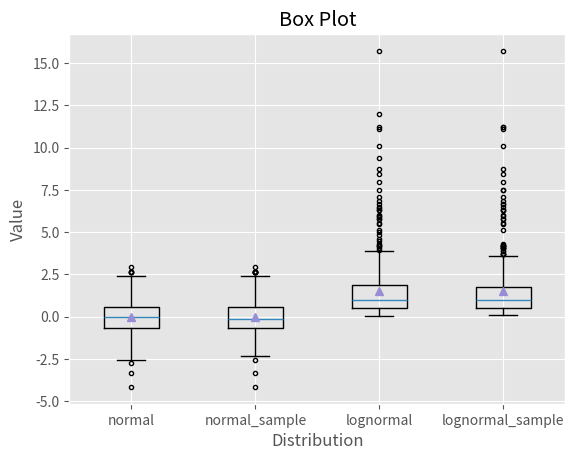

Recreate this plot in Python.
'''
Created on 2019. 7. 24.

[redacted]

plotex2.py : 임의의 값으로 그래프 그릭. numpy
'''
import matplotlib.pyplot as plt
import numpy as np

plt.style.use("ggplot")
N = 500

normal = np.random.normal(loc=0.0, scale=1.0, size=N)
lognormal = np.random.lognormal(mean=0.0, sigma=1.0, size=N)
index_value = np.random.random_integers(low=0, high=N-1, size=N)
normal_sample = normal[index_value]
lognormal_sample = lognormal[index_value]
box_plot_data = [normal, normal_sample, lognormal, lognormal_sample]
fig = plt.figure()
ax1 = fig.add_subplot(1, 1, 1)
box_labels = ["normal", "normal_sample", "lognormal", "lognormal_sample"]
ax1.boxplot(box_plot_data, notch=False, sym=".", vert=True, whis=1.5, showmeans=True, labels=box_labels)
ax1.xaxis.set_ticks_position("bottom")
ax1.yaxis.set_ticks_position("left")
ax1.set_title("Box Plot")
ax1.set_xlabel("Distribution")
ax1.set_ylabel("Value")
plt.savefig("box_plot.png", dpi=400, bbox_inches="tight")
plt.show()